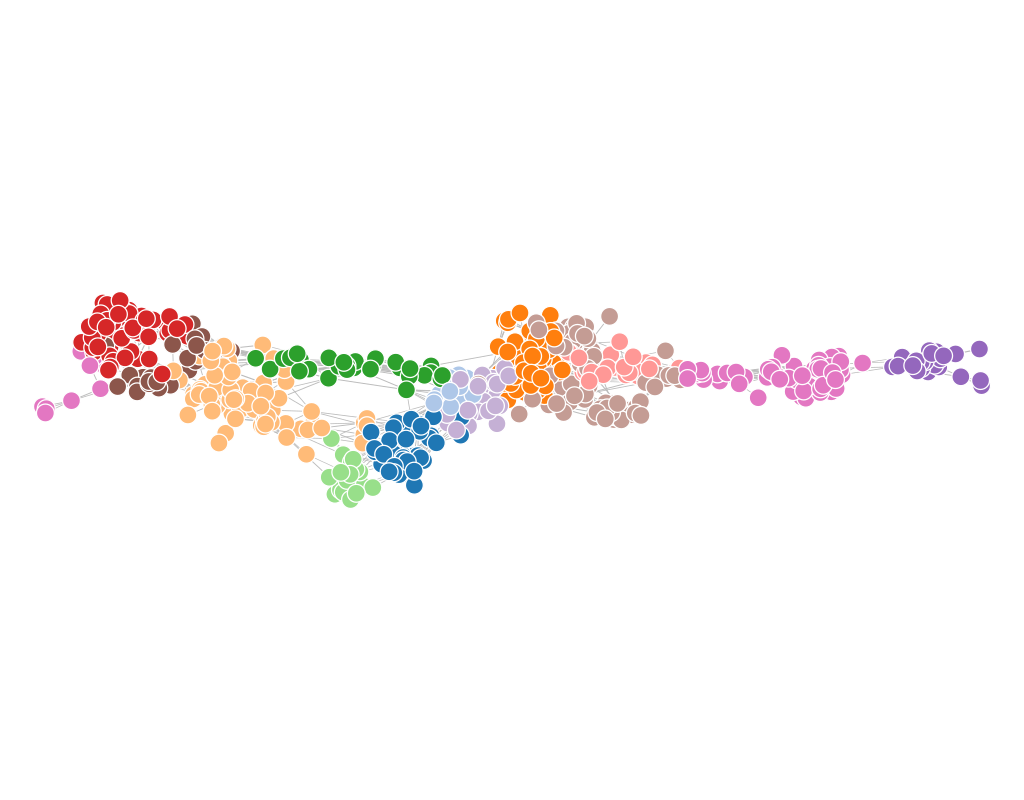

The file beside this chart, header and first rows:
experiment, frame, file, download, jaccard, spanning_tree, quality, fdl_init, frameTime, crossing, crossingAngle, angularResolutionMin, angularResolutionDev, totalEnergy, avgMotion, maxMotion, trustworthy_k_idx, trustworthy_q_local, trustworthy_q_global, continuity_k_idx, continuity_q_local, continuity_q_global, lcmc_k_idx, lcmc_q_local
other_map_of_science_sfdp, 1, data/sfdp/map_of_science.json, 1549, 0.3, 1.2, 0, 164.4, 0, 0.9905, 0.6546, 0.1311, 0.5227, 0, 102.2, 224.4, 18, 0.9776, 0.976, 18, 0.9689, 0.9666, 18, 0.3908
